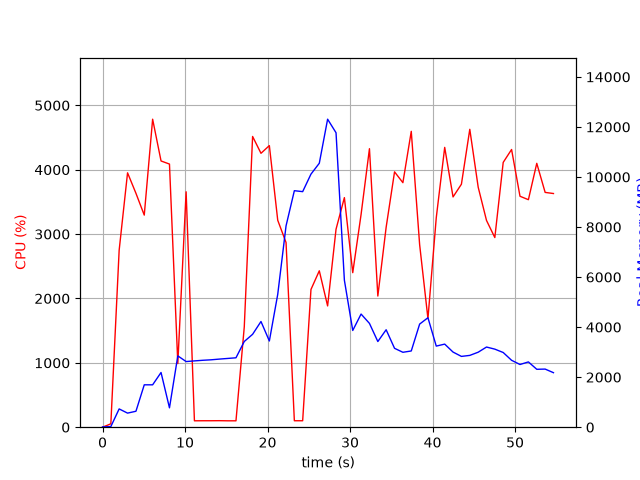

The table this chart was drawn from, first rows:
elapsed_time, nproc, cpu, mem_real, mem_virtual
4.1484832763671875e-05, 1, 0.0, 10.32, 3186
1.006, 1, 52.7, 25.55, 51.19
2.013, 1, 2749, 730.6, 4904
3.031, 1, 3952, 562.8, 4920
4.049, 1, 3633, 637.5, 5504
5.056, 1, 3295, 1694, 6784
6.071, 1, 4784, 1694, 6784
7.091, 1, 4136, 2186, 8328
8.112, 1, 4088, 774, 8328
9.124, 1, 988.6, 2850, 10752
10.13, 1, 3657, 2624, 10983
11.14, 1, 99.4, 2650, 10983
12.15, 1, 100.2, 2674, 10983
13.15, 1, 100.3, 2693, 10983
14.16, 1, 101.3, 2722, 10983
15.17, 1, 99.3, 2748, 10983
16.17, 1, 99.3, 2774, 10983
17.18, 1, 1559, 3425, 10993
18.19, 1, 4516, 3712, 10993
19.21, 1, 4255, 4224, 10993
20.22, 1, 4375, 3445, 10993
21.24, 1, 3215, 5310, 14218
22.24, 1, 2869, 8046, 19338
23.25, 1, 100.3, 9452, 19338
24.26, 1, 100.3, 9414, 19338
25.26, 1, 2140, 10114, 19427
26.27, 1, 2429, 10549, 19664
27.28, 1, 1884, 12309, 25936
28.3, 1, 3075, 11768, 26130
29.32, 1, 3566, 5875, 26185
30.33, 1, 2400, 3866, 26185
31.34, 1, 3305, 4522, 26185
32.35, 1, 4326, 4149, 26185
33.37, 1, 2037, 3424, 26185
34.38, 1, 3105, 3895, 26185
35.4, 1, 3966, 3153, 26185
36.41, 1, 3798, 2994, 26257
37.42, 1, 4596, 3046, 26257
38.44, 1, 2836, 4121, 26257
39.44, 1, 1687, 4375, 26257
40.45, 1, 3254, 3241, 26257
41.48, 1, 4347, 3321, 26265
42.49, 1, 3577, 3003, 26265
43.5, 1, 3775, 2830, 26265
44.52, 1, 4627, 2870, 26265
45.54, 1, 3728, 2997, 26265
46.54, 1, 3212, 3204, 26272
47.55, 1, 2946, 3120, 26272
48.57, 1, 4113, 2985, 26280
49.58, 1, 4314, 2674, 26280
50.6, 1, 3588, 2506, 26280
51.62, 1, 3534, 2609, 26310
52.64, 1, 4099, 2314, 26310
53.65, 1, 3647, 2323, 26310
54.66, 1, 3630, 2179, 26310
